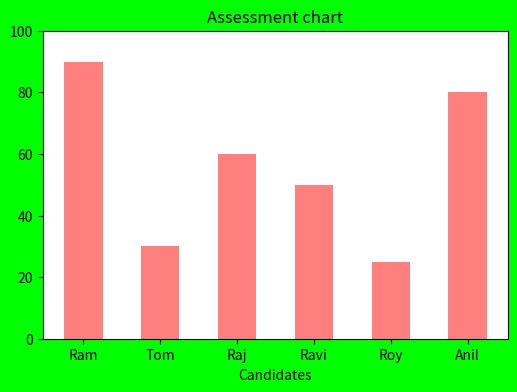

Write the Python code that produced this figure.
#!/usr/bin/env python3
import matplotlib.pyplot as plt
import numpy as np
fobj=plt.figure(figsize=(6,4),facecolor='#00FF00')
spobj=fobj.add_subplot(1,1,1)
stud_name_xticks='Ram Tom Raj Ravi Roy Anil'.split()
x_val=np.arange(len(stud_name_xticks))
stud_scores=[90,30,60,50,25,80]
#spobj.bar(x_val,stud_scores,align='center',width=.5,alpha=.5,color='r')
spobj.bar(x_val,stud_scores,align='center',width=.5,alpha=.5,color='r',tick_label=stud_name_xticks)
#plt.xticks(x_val,stud_name_xticks)
#spobj.set_xticks(x_val)
spobj.set_yticks(np.linspace(0,100,6))
#spobj.set_xticklabels(stud_name_xticks,rotation=45)
spobj.set_xlabel('Candidates')
spobj.set_title('Assessment chart')
plt.show()
